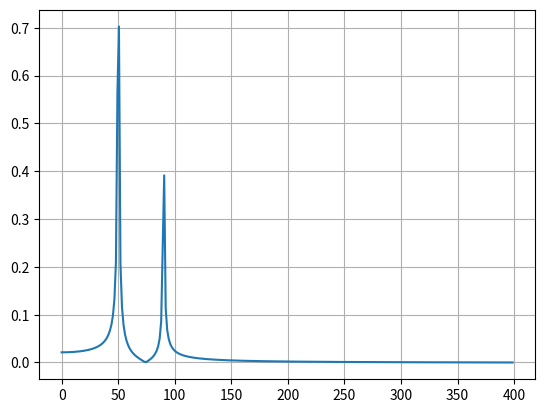
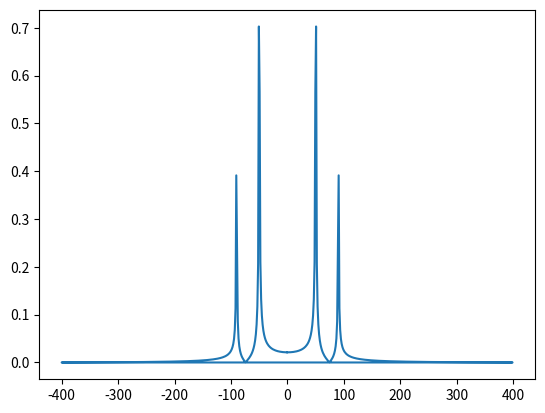

Generate these figures, in order, with matplotlib:
# -*- coding: utf-8 -*-
"""
Created on Tue Sep 29 20:43:24 2020

[redacted]
"""

import numpy as np

# Number of sample points
N = 600
# sample spacing
T = 1.0 / 800.0
x = np.linspace(0.0, N*T, N)
y = np.sin(50.0 * 2.0*np.pi*x) + 0.5*np.sin(90.0 * 2.0*np.pi*x)
yf = np.fft.fft(y)
xf = np.fft.fftfreq(N, T) # xf = np.linspace(0.0, 1.0/(2.0*T), N//2)

import matplotlib.pyplot as plt
plt.figure()
plt.plot(xf[0:N//2], 2.0/N * np.abs(yf[0:N//2]))
plt.grid()
plt.show()

plt.figure()
plt.plot(xf, 2.0/N * np.abs(yf))
